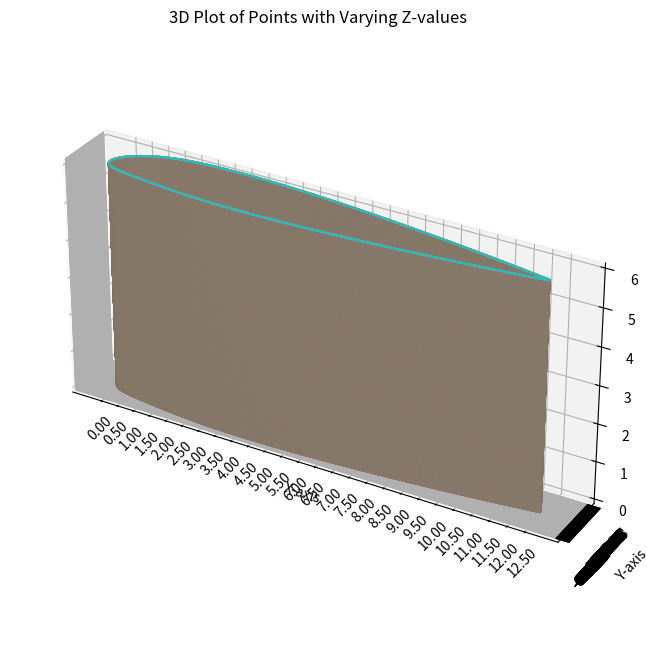

Write the Python code that produced this figure.
import matplotlib.pyplot as plt
from mpl_toolkits.mplot3d import Axes3D
from math import sqrt
import numpy as np

# Your data points
points = [
    (1.0000000, 0.0014700),
    (0.9974774, 0.0019380),
    (0.9929085, 0.0027824),
    (0.9870521, 0.0038586),
    (0.9801884, 0.0051113),
    (0.9724844, 0.0065065),
    (0.9640559, 0.0080199),
    (0.9549902, 0.0096328),
    (0.9453566, 0.0113300),
    (0.9352124, 0.0130989),
    (0.9246063, 0.0149287),
    (0.9135802, 0.0168101),
    (0.9021712, 0.0187347),
    (0.8904123, 0.0206952),
    (0.8783331, 0.0226851),
    (0.8659609, 0.0246984),
    (0.8533205, 0.0267298),
    (0.8404347, 0.0287742),
    (0.8273250, 0.0308272),
    (0.8140113, 0.0328846),
    (0.8005122, 0.0349423),
    (0.7868454, 0.0369968),
    (0.7730275, 0.0390445),
    (0.7590742, 0.0410823),
    (0.7450005, 0.0431069),
    (0.7308209, 0.0451153),
    (0.7165489, 0.0471048),
    (0.7021977, 0.0490724),
    (0.6877799, 0.0510154),
    (0.6733075, 0.0529312),
    (0.6587922, 0.0548171),
    (0.6442453, 0.0566706),
    (0.6296777, 0.0584891),
    (0.6150998, 0.0602702),
    (0.6005219, 0.0620113),
    (0.5859539, 0.0637099),
    (0.5714054, 0.0653637),
    (0.5568856, 0.0669701),
    (0.5424038, 0.0685268),
    (0.5279688, 0.0700315),
    (0.5135891, 0.0714816),
    (0.4992733, 0.0728750),
    (0.4850295, 0.0742094),
    (0.4708659, 0.0754824),
    (0.4567901, 0.0766919),
    (0.4428100, 0.0778357),
    (0.4289331, 0.0789117),
    (0.4151667, 0.0799178),
    (0.4015181, 0.0808522),
    (0.3879944, 0.0817129),
    (0.3746025, 0.0824981),
    (0.3613493, 0.0832061),
    (0.3482415, 0.0838352),
    (0.3352856, 0.0843840),
    (0.3224882, 0.0848511),
    (0.3098556, 0.0852351),
    (0.2973941, 0.0855348),
    (0.2851099, 0.0857493),
    (0.2730090, 0.0858776),
    (0.2610975, 0.0859190),
    (0.2493812, 0.0858727),
    (0.2378660, 0.0857383),
    (0.2265575, 0.0855154),
    (0.2154615, 0.0852038),
    (0.2045835, 0.0848034),
    (0.1939290, 0.0843126),
    (0.1835034, 0.0837184),
    (0.1733122, 0.0830046),
    (0.1633605, 0.0821577),
    (0.1536536, 0.0811666),
    (0.1441967, 0.0800225),
    (0.1349949, 0.0787190),
    (0.1260533, 0.0772519),
    (0.1173767, 0.0756193),
    (0.1089702, 0.0738212),
    (0.1008386, 0.0718594),
    (0.0929867, 0.0697376),
    (0.0854193, 0.0674612),
    (0.0781412, 0.0650371),
    (0.0711569, 0.0624734),
    (0.0644712, 0.0597796),
    (0.0580885, 0.0569661),
    (0.0520135, 0.0540445),
    (0.0462506, 0.0510268),
    (0.0408043, 0.0479258),
    (0.0356789, 0.0447547),
    (0.0308789, 0.0415268),
    (0.0264085, 0.0382556),
    (0.0222721, 0.0349547),
    (0.0184738, 0.0316373),
    (0.0150180, 0.0283161),
    (0.0119087, 0.0250035),
    (0.0091501, 0.0217110),
    (0.0067463, 0.0184496),
    (0.0047014, 0.0152290),
    (0.0030194, 0.0120580),
    (0.0017043, 0.0089440),
    (0.0007601, 0.0058935),
    (0.0001907, 0.0029110),
    (0.0000000, 0.0000000),
    (0.0001907, -0.0027948),
    (0.0007601, -0.0054316),
    (0.0017043, -0.0079135),
    (0.0030194, -0.0102450),
    (0.0047014, -0.0124312),
    (0.0067463, -0.0144787),
    (0.0091501, -0.0163944),
    (0.0119087, -0.0181864),
    (0.0150180, -0.0198633),
    (0.0184738, -0.0214343),
    (0.0222721, -0.0229091),
    (0.0264085, -0.0242975),
    (0.0308789, -0.0256099),
    (0.0356789, -0.0268563),
    (0.0408043, -0.0280470),
    (0.0462506, -0.0291920),
    (0.0520135, -0.0303010),
    (0.0580885, -0.0313830),
    (0.0644712, -0.0324469),
    (0.0711569, -0.0335003),
    (0.0781412, -0.0345503),
    (0.0854193, -0.0356029),
    (0.0929867, -0.0366629),
    (0.1008386, -0.0377340),
    (0.1089702, -0.0388183),
    (0.1173767, -0.0399166),
    (0.1260533, -0.0410280),
    (0.1349949, -0.0421499),
    (0.1441967, -0.0432777),
    (0.1536536, -0.0444053),
    (0.1633605, -0.0455242),
    (0.1733122, -0.0466239),
    (0.1835034, -0.0476920),
    (0.1939290, -0.0487136),
    (0.2045835, -0.0496717),
    (0.2154615, -0.0505525),
    (0.2265575, -0.0513542),
    (0.2378660, -0.0520766),
    (0.2493812, -0.0527196),
    (0.2610975, -0.0532833),
    (0.2730090, -0.0537681),
    (0.2851099, -0.0541743),
    (0.2973941, -0.0545023),
    (0.3098556, -0.0547530),
    (0.3224882, -0.0549269),
    (0.3352856, -0.0550251),
    (0.3482415, -0.0550485),
    (0.3613493, -0.0549983),
    (0.3746025, -0.0548757),
    (0.3879944, -0.0546820),
    (0.4015181, -0.0544186),
    (0.4151667, -0.0540871),
    (0.4289331, -0.0536889),
    (0.4428100, -0.0532258),
    (0.4567901, -0.0526995),
    (0.4708659, -0.0521117),
    (0.4850295, -0.0514643),
    (0.4992733, -0.0507591),
    (0.5135891, -0.0499980),
    (0.5279688, -0.0491829),
    (0.5424038, -0.0483159),
    (0.5568856, -0.0473988),
    (0.5714054, -0.0464336),
    (0.5859539, -0.0454224),
    (0.6005219, -0.0443672),
    (0.6150998, -0.0432700),
    (0.6296777, -0.0421329),
    (0.6442453, -0.0409577),
    (0.6587922, -0.0397467),
    (0.6733075, -0.0385019),
    (0.6877799, -0.0372253),
    (0.7021977, -0.0359191),
    (0.7165489, -0.0345854),
    (0.7308209, -0.0332263),
    (0.7450005, -0.0318441),
    (0.7590742, -0.0304411),
    (0.7730275, -0.0290197),
    (0.7868454, -0.0275822),
    (0.8005122, -0.0261314),
    (0.8140113, -0.0246699),
    (0.8273250, -0.0232006),
    (0.8404347, -0.0217266),
    (0.8533205, -0.0202513),
    (0.8659609, -0.0187782),
    (0.8783331, -0.0173114),
    (0.8904123, -0.0158550),
    (0.9021712, -0.0144138),
    (0.9135802, -0.0129931),
    (0.9246063, -0.0115988),
    (0.9352124, -0.0102374),
    (0.9453566, -0.0089165),
    (0.9549902, -0.0076448),
    (0.9640559, -0.0064323),
    (0.9724844, -0.0052912),
    (0.9801884, -0.0042363),
    (0.9870521, -0.0032867),
    (0.9929085, -0.0024692),
    (0.9974774, -0.0018266),
    (1.0000000, -0.0014700)
]
# Separate x and y coordinates
x_values, y_values = zip(*points)

# Find the maximum x value
max_x = max(x_values)

# Calculate the factor to transform the maximum x to 12.5
factor = 12.5 / max_x

# Multiply all x and y values by the calculated factor
x_values = [x * factor for x in x_values]
y_values = [y * factor for y in y_values]

# Generate more z values for smoother representation
z_values = np.linspace(0, 6, 10000)

# Create a 3D plot
fig = plt.figure(figsize=(10, 8))  # Adjust the figure size as needed
ax = fig.add_subplot(111, projection='3d')

# Plot all (x, y) values for each z value
for z in z_values:
    ax.plot(x_values, y_values, z, marker='', linestyle='-')

# Set plot title and labels
ax.set_title('3D Plot of Points with Varying Z-values')
ax.set_xlabel('X-axis')
ax.set_ylabel('Y-axis')
ax.set_zlabel('Z-axis')

# Set x-axis ticks and grid in increments of 0.01
x_ticks = np.arange(0, 12.51, 0.5)
ax.set_xticks(x_ticks)
ax.set_xticklabels(["{:.2f}".format(tick) for tick in x_ticks], rotation=45)

# Set y-axis ticks and grid to match x-axis
y_ticks = np.arange(min(y_values), max(y_values) + 0.01, 0.01)
ax.set_yticks(y_ticks)
ax.set_yticklabels(["{:.2f}".format(tick) for tick in y_ticks], rotation=45)

# Ensure equal aspect ratio
ax.set_box_aspect([np.ptp(arr) for arr in [x_values, y_values, z_values]])

# Show the plot
plt.show()

def calculate_area1(points1):
    sum = 0
    for i in range(len(points1)-1):
         sum += sqrt((points1[i][0] - points1[i + 1][0])**2 + (points1[i][1] - points1[i + 1][1])**2)
    area = sum * 75
    return area

def calculate_area2(points2):
    sum = 0
    for i in range(len(points2)-1):
         sum += sqrt((points2[i][0] - points2[i + 1][0])**2 + (points2[i][1] - points2[i+1][1])**2)
    area = sum * 75
    return area

# Your data points
points1 = [
    (1.0000000*12.5, 0.0014700),
    (0.9974774*12.5, 0.0019380),
    (0.9929085*12.5, 0.0027824),
    (0.9870521*12.5, 0.0038586),
    (0.9801884*12.5, 0.0051113),
    (0.9724844*12.5, 0.0065065),
    (0.9640559*12.5, 0.0080199),
    (0.9549902*12.5, 0.0096328),
    (0.9453566*12.5, 0.0113300),
    (0.9352124*12.5, 0.0130989),
    (0.9246063*12.5, 0.0149287),
    (0.9135802*12.5, 0.0168101),
    (0.9021712*12.5, 0.0187347),
    (0.8904123*12.5, 0.0206952),
    (0.8783331*12.5, 0.0226851),
    (0.8659609*12.5, 0.0246984),
    (0.8533205*12.5, 0.0267298),
    (0.8404347*12.5, 0.0287742),
    (0.8273250*12.5, 0.0308272),
    (0.8140113*12.5, 0.0328846),
    (0.8005122*12.5, 0.0349423),
    (0.7868454*12.5, 0.0369968),
    (0.7730275*12.5, 0.0390445),
    (0.7590742*12.5, 0.0410823),
    (0.7450005*12.5, 0.0431069),
    (0.7308209*12.5, 0.0451153),
    (0.7165489*12.5, 0.0471048),
    (0.7021977*12.5, 0.0490724),
    (0.6877799*12.5, 0.0510154),
    (0.6733075*12.5, 0.0529312),
    (0.6587922*12.5, 0.0548171),
    (0.6442453*12.5, 0.0566706),
    (0.6296777*12.5, 0.0584891),
    (0.6150998*12.5, 0.0602702),
    (0.6005219*12.5, 0.0620113),
    (0.5859539*12.5, 0.0637099),
    (0.5714054*12.5, 0.0653637),
    (0.5568856*12.5, 0.0669701),
    (0.5424038*12.5, 0.0685268),
    (0.5279688*12.5, 0.0700315),
    (0.5135891*12.5, 0.0714816),
    (0.4992733*12.5, 0.0728750),
    (0.4850295*12.5, 0.0742094),
    (0.4708659*12.5, 0.0754824),
    (0.4567901*12.5, 0.0766919),
    (0.4428100*12.5, 0.0778357),
    (0.4289331*12.5, 0.0789117),
    (0.4151667*12.5, 0.0799178),
    (0.4015181*12.5, 0.0808522),
    (0.3879944*12.5, 0.0817129),
    (0.3746025*12.5, 0.0824981),
    (0.3613493*12.5, 0.0832061),
    (0.3482415*12.5, 0.0838352),
    (0.3352856*12.5, 0.0843840),
    (0.3224882*12.5, 0.0848511),
    (0.3098556*12.5, 0.0852351),
    (0.2973941*12.5, 0.0855348),
    (0.2851099*12.5, 0.0857493),
    (0.2730090*12.5, 0.0858776),
    (0.2610975*12.5, 0.0859190),
    (0.2493812*12.5, 0.0858727),
    (0.2378660*12.5, 0.0857383),
    (0.2265575*12.5, 0.0855154),
    (0.2154615*12.5, 0.0852038),
    (0.2045835*12.5, 0.0848034),
    (0.1939290*12.5, 0.0843126),
    (0.1835034*12.5, 0.0837184),
    (0.1733122*12.5, 0.0830046),
    (0.1633605*12.5, 0.0821577),
    (0.1536536*12.5, 0.0811666),
    (0.1441967*12.5, 0.0800225),
    (0.1349949*12.5, 0.0787190),
    (0.1260533*12.5, 0.0772519),
    (0.1173767*12.5, 0.0756193),
    (0.1089702*12.5, 0.0738212),
    (0.1008386*12.5, 0.0718594),
    (0.0929867*12.5, 0.0697376),
    (0.0854193*12.5, 0.0674612),
    (0.0781412*12.5, 0.0650371),
    (0.0711569*12.5, 0.0624734),
    (0.0644712*12.5, 0.0597796),
    (0.0580885*12.5, 0.0569661),
    (0.0520135*12.5, 0.0540445),
    (0.0462506*12.5, 0.0510268),
    (0.0408043*12.5, 0.0479258),
    (0.0356789*12.5, 0.0447547),
    (0.0308789*12.5, 0.0415268),
    (0.0264085*12.5, 0.0382556),
    (0.0222721*12.5, 0.0349547),
    (0.0184738*12.5, 0.0316373),
    (0.0150180*12.5, 0.0283161),
    (0.0119087*12.5, 0.0250035),
    (0.0091501*12.5, 0.0217110),
    (0.0067463*12.5, 0.0184496),
    (0.0047014*12.5, 0.0152290),
    (0.0030194*12.5, 0.0120580),
    (0.0017043*12.5, 0.0089440),
    (0.0007601*12.5, 0.0058935),
    (0.0001907*12.5, 0.0029110),
    (0.0000000, 0.0000000)]

points2=[
    (0.0001907*12.5, -0.0027948),
    (0.0007601*12.5, -0.0054316),
    (0.0017043*12.5, -0.0079135),
    (0.0030194*12.5, -0.0102450),
    (0.0047014*12.5, -0.0124312),
    (0.0067463*12.5, -0.0144787),
    (0.0091501*12.5, -0.0163944),
    (0.0119087*12.5, -0.0181864),
    (0.0150180*12.5, -0.0198633),
    (0.0184738*12.5, -0.0214343),
    (0.0222721*12.5, -0.0229091),
    (0.0264085*12.5, -0.0242975),
    (0.0308789*12.5, -0.0256099),
    (0.0356789*12.5, -0.0268563),
    (0.0408043*12.5, -0.0280470),
    (0.0462506*12.5, -0.0291920),
    (0.0520135*12.5, -0.0303010),
    (0.0580885*12.5, -0.0313830),
    (0.0644712*12.5, -0.0324469),
    (0.0711569*12.5, -0.0335003),
    (0.0781412*12.5, -0.0345503),
    (0.0854193*12.5, -0.0356029),
    (0.0929867*12.5, -0.0366629),
    (0.1008386*12.5, -0.0377340),
    (0.1089702*12.5, -0.0388183),
    (0.1173767*12.5, -0.0399166),
    (0.1260533*12.5, -0.0410280),
    (0.1349949*12.5, -0.0421499),
    (0.1441967*12.5, -0.0432777),
    (0.1536536*12.5, -0.0444053),
    (0.1633605*12.5, -0.0455242),
    (0.1733122*12.5, -0.0466239),
    (0.1835034*12.5, -0.0476920),
    (0.1939290*12.5, -0.0487136),
    (0.2045835*12.5, -0.0496717),
    (0.2154615*12.5, -0.0505525),
    (0.2265575*12.5, -0.0513542),
    (0.2378660*12.5, -0.0520766),
    (0.2493812*12.5, -0.0527196),
    (0.2610975*12.5, -0.0532833),
    (0.2730090*12.5, -0.0537681),
    (0.2851099*12.5, -0.0541743),
    (0.2973941*12.5, -0.0545023),
    (0.3098556*12.5, -0.0547530),
    (0.3224882*12.5, -0.0549269),
    (0.3352856*12.5, -0.0550251),
    (0.3482415*12.5, -0.0550485),
    (0.3613493*12.5, -0.0549983),
    (0.3746025*12.5, -0.0548757),
    (0.3879944*12.5, -0.0546820),
    (0.4015181*12.5, -0.0544186),
    (0.4151667*12.5, -0.0540871),
    (0.4289331*12.5, -0.0536889),
    (0.4428100*12.5, -0.0532258),
    (0.4567901*12.5, -0.0526995),
    (0.4708659*12.5, -0.0521117),
    (0.4850295*12.5, -0.0514643),
    (0.4992733*12.5, -0.0507591),
    (0.5135891*12.5, -0.0499980),
    (0.5279688*12.5, -0.0491829),
    (0.5424038*12.5, -0.0483159),
    (0.5568856*12.5, -0.0473988),
    (0.5714054*12.5, -0.0464336),
    (0.5859539*12.5, -0.0454224),
    (0.6005219*12.5, -0.0443672),
    (0.6150998*12.5, -0.0432700),
    (0.6296777*12.5, -0.0421329),
    (0.6442453*12.5, -0.0409577),
    (0.6587922*12.5, -0.0397467),
    (0.6733075*12.5, -0.0385019),
    (0.6877799*12.5, -0.0372253),
    (0.7021977*12.5, -0.0359191),
    (0.7165489*12.5, -0.0345854),
    (0.7308209*12.5, -0.0332263),
    (0.7450005*12.5, -0.0318441),
    (0.7590742*12.5, -0.0304411),
    (0.7730275*12.5, -0.0290197),
    (0.7868454*12.5, -0.0275822),
    (0.8005122*12.5, -0.0261314),
    (0.8140113*12.5, -0.0246699),
    (0.8273250*12.5, -0.0232006),
    (0.8404347*12.5, -0.0217266),
    (0.8533205*12.5, -0.0202513),
    (0.8659609*12.5, -0.0187782),
    (0.8783331*12.5, -0.0173114),
    (0.8904123*12.5, -0.0158550),
    (0.9021712*12.5, -0.0144138),
    (0.9135802*12.5, -0.0129931),
    (0.9246063*12.5, -0.0115988),
    (0.9352124*12.5, -0.0102374),
    (0.9453566*12.5, -0.0089165),
    (0.9549902*12.5, -0.0076448),
    (0.9640559*12.5, -0.0064323),
    (0.9724844*12.5, -0.0052912),
    (0.9801884*12.5, -0.0042363),
    (0.9870521*12.5, -0.0032867),
    (0.9929085*12.5, -0.0024692),
    (0.9974774*12.5, -0.0018266),
    (1.0000000*12.5, -0.0014700)
]

# Calculate area
area1 = calculate_area1(points1)
area2 = calculate_area2(points2)
print("Area of the closed figure:", area1 + area2)
